Run: headless pygame with SDL's dummy video driver; simulated clock (each Clock.tick advances the game by its frame time, no real sleeping); random seed 0; keys injected as events and as key.get_pressed() state; no mouse input.
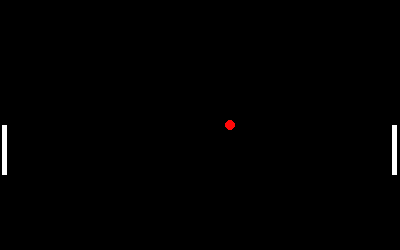
Frame 1 of 4 · flips 1–60 · no input
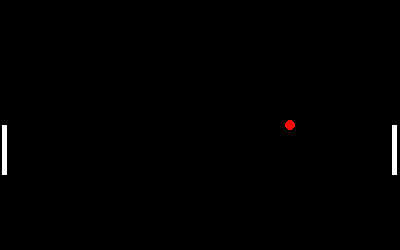
Frame 2 of 4 · flips 61–180 · tapped SPACE, RETURN · held RIGHT (→), D
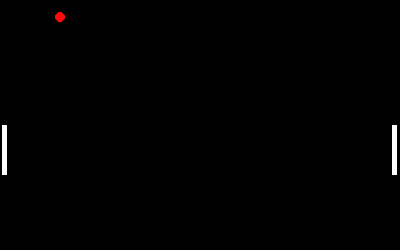
Frame 3 of 4 · flips 181–300 · held DOWN (↓), S
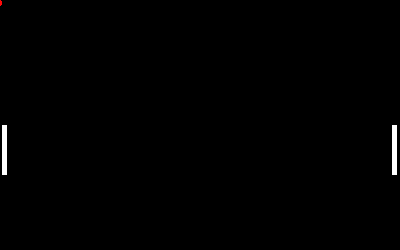
Frame 4 of 4 · flips 301–420 · held LEFT (←), A, UP (↑), W

The pygame program that drew these frames:

from math import sin, cos, pi
import pygame


class Pong:
    def __init__(self):
        pygame.init()
        self.clock = pygame.time.Clock()
        self.n_left_wins = 0
        self.n_right_wins = 0

        self.scale = 5
        self.width = 80
        self.height = 50
        self.screen = pygame.display.set_mode(
            (self.width * self.scale, self.height * self.scale))

        self.new_game()

    def new_game(self):
        self.left = Paddle(1, self.height / 2, 10)
        self.right = Paddle(self.width - 1, self.height / 2, 10)
        self.ball = Ball(self.width / 2, self.height / 2, self.scale, (1, 0))
        self.rightup = False
        self.rightdown = False
        self.leftup = False
        self.leftdown = False
        pygame.display.set_caption(f"{self.n_left_wins} - {self.n_right_wins}")

    def draw_screen(self):
        background_color = (0, 0, 0)
        self.screen.fill(background_color)
        self.right.draw(self.screen, self.scale)
        self.left.draw(self.screen, self.scale)
        self.ball.draw(self.screen, self.scale)
        pygame.display.flip()

    def events(self):
        for event in pygame.event.get():
            if event.type == pygame.QUIT:
                exit()

            if event.type == pygame.KEYDOWN:
                if event.key == pygame.K_UP:
                    self.rightup = True
                if event.key == pygame.K_DOWN:
                    self.rightdown = True
                if event.key == pygame.K_w:
                    self.leftup = True
                if event.key == pygame.K_s:
                    self.leftdown = True

            if event.type == pygame.KEYUP:
                if event.key == pygame.K_UP:
                    self.rightup = False
                if event.key == pygame.K_DOWN:
                    self.rightdown = False
                if event.key == pygame.K_w:
                    self.leftup = False
                if event.key == pygame.K_s:
                    self.leftdown = False

    def move(self):
        if self.leftdown and self.left.y + self.left.length < self.height:
            self.left.move(1)
        if self.leftup and self.left.y > 0:
            self.left.move(-1)
        if self.rightdown and self.right.y + self.right.length < self.height:
            self.right.move(1)
        if self.rightup and self.right.y > 0:
            self.right.move(-1)
        self.ball.move()

    def bounce(self):
        if collision(self.left, self.ball, -1):
            coeff = calculate_coefficient(self.left, self.ball)
            angle = - coeff * pi / 50
            self.ball.x = self.left.x + 0.5
            self.ball.change_vf(1 + abs(coeff) / 4)
            self.ball.bounce_x()
            self.ball.change_direction(- angle)

        if collision(self.right, self.ball, 1):
            coeff = calculate_coefficient(self.right, self.ball)
            angle = - coeff * pi / 50
            self.ball.x = self.right.x - 0.5
            self.ball.change_vf(1 + abs(coeff) / 4)
            self.ball.bounce_x()
            self.ball.change_direction(angle)

    def check_over(self):
        if self.ball.x < 0:
            self.n_right_wins += 1
            self.new_game()
        if self.ball.x > self.width:
            self.n_left_wins += 1
            self.new_game()

    def check_ceiling(self):
        if self.ball.y <= 0 or self.ball.y >= self.height:
            self.ball.bounce_y()

    def play(self):
        while True:
            self.check_over()
            self.check_ceiling()
            self.events()
            self.move()
            self.bounce()
            self.draw_screen()
            self.clock.tick(40)


class Ball:
    def __init__(self, x:float, y:float, r:int, v:tuple, vf:float=2):
        self.x = x
        self.y = y
        self.r = r
        self.v = v
        self.vf = vf
        self.color = (255, 10, 10)

    def move(self):
        v0, v1 = self.v
        self.x += v0 * self.vf
        self.y += v1 * self.vf

    def change_vf(self, new:float):
        self.vf = new

    def bounce_x(self):
        v0, v1 = self.v
        self.v = - v0, v1

    def bounce_y(self):
        v0, v1 = self.v
        self.v = v0, - v1

    def change_direction(self, angle:float):
        self.v = rotation(self.v, angle)

    def draw(self, screen, scale):
        pygame.draw.circle(screen, self.color, (self.x * scale, self.y * scale), self.r)


class Paddle:
    def __init__(self, x:float, y:float, length:int):
        self.x = x
        self.y = y
        self.length = length
        self.color = (255, 255, 255)

    def move(self, y):
        self.y += y

    def draw(self, screen, scale):
        x, y, l, s = self.x, self.y, self.length, scale
        x, y, l = x * s, y * s, l * s
        pygame.draw.rect(screen, self.color, pygame.Rect(x - (s / 2), y, s, l))


def collision(paddle:Paddle, ball:Ball, pos:int):
    if pos < 0:
        x_col = ball.x <= paddle.x + 0.5
    else:
        x_col = paddle.x - 0.5 <= ball.x
    y_col = paddle.y <= ball.y <= paddle.y + paddle.length
    return x_col and y_col


def calculate_coefficient(paddle:Paddle, ball:Ball):
    coeff = ball.y - paddle.y - paddle.length / 2
    return coeff


def rotation(direction_vector:tuple, theta:float):
    x, y = direction_vector
    c, s = cos(theta), sin(theta)
    new_x = x * c - y * s
    new_y = x * s + y * c
    return new_x, new_y


if __name__ == "__main__":
    pong = Pong()
    pong.play()
